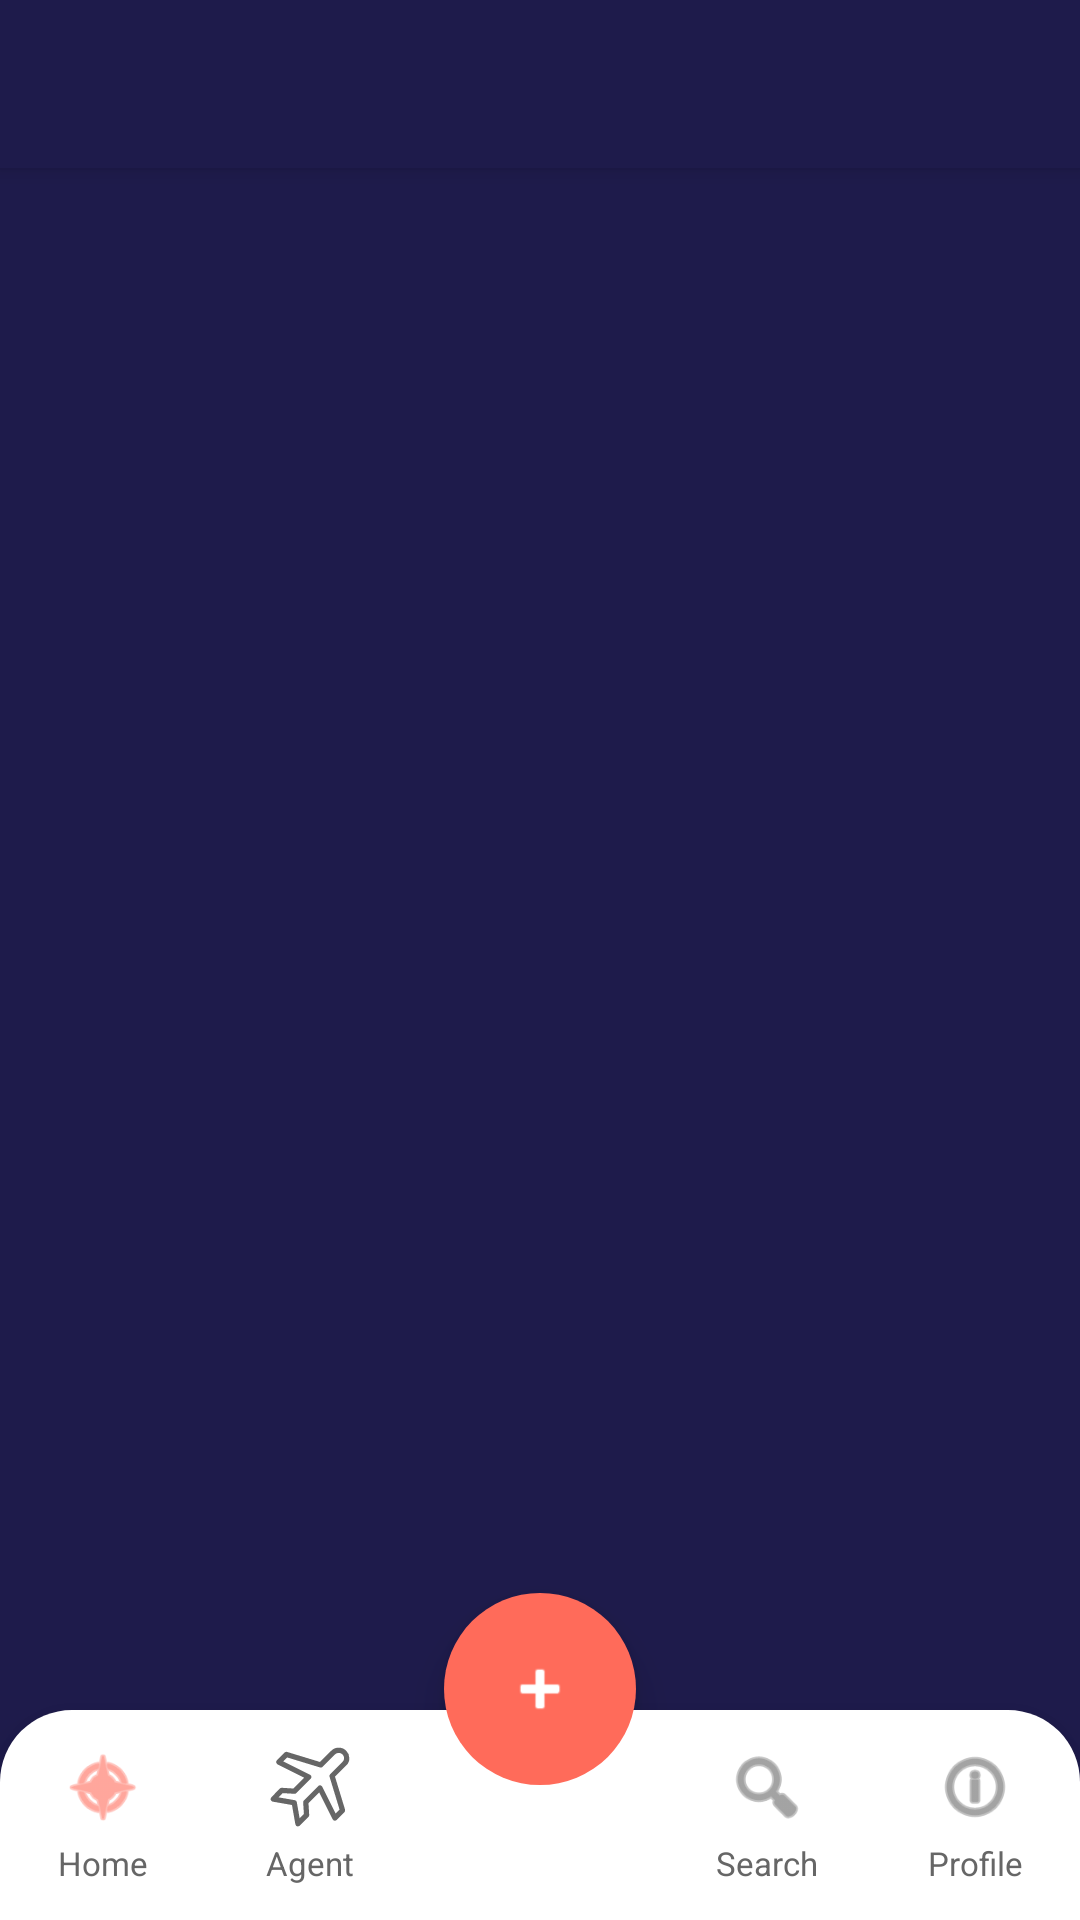

This screen was rendered from an Android layout file. Write that file and the resources it references.
<!-- AndroidManifest.xml: application theme Theme.FinalProject -->
<!-- res/layout/activity_main.xml -->
<?xml version="1.0" encoding="utf-8"?>
<LinearLayout xmlns:android="http://schemas.android.com/apk/res/android"
    xmlns:app="http://schemas.android.com/apk/res-auto"
    android:layout_width="match_parent"
    android:layout_height="match_parent"
    android:orientation="vertical"
    android:background="@color/primary_dark">

        
        <androidx.appcompat.widget.Toolbar
            android:id="@+id/toolbar"
            android:layout_width="match_parent"
            android:layout_height="?attr/actionBarSize"
            android:background="@color/primary_dark"
            android:theme="@style/ThemeOverlay.AppCompat.Dark.ActionBar"
            app:popupTheme="@style/ThemeOverlay.AppCompat.Light"
            android:elevation="4dp"/>

        
        <RelativeLayout
            android:layout_width="match_parent"
            android:layout_height="match_parent">

                
                <FrameLayout
                    android:id="@+id/fragmentContainer"
                    android:layout_width="match_parent"
                    android:layout_height="match_parent"
                    android:layout_above="@id/bottomNavigation"/>

                
                <LinearLayout
                    android:id="@+id/bottomNavigation"
                    android:layout_width="match_parent"
                    android:layout_height="70dp"
                    android:layout_alignParentBottom="true"
                    android:orientation="horizontal"
                    android:background="@drawable/bottom_nav_background"
                    android:elevation="8dp"
                    android:paddingTop="8dp"
                    android:paddingBottom="8dp"
                    android:gravity="center_vertical">

                        
                        <LinearLayout
                            android:layout_width="0dp"
                            android:layout_height="match_parent"
                            android:layout_weight="1"
                            android:orientation="vertical"
                            android:gravity="center">

                                <ImageButton
                                    android:id="@+id/btnHome"
                                    android:layout_width="28dp"
                                    android:layout_height="28dp"
                                    android:src="@android:drawable/ic_menu_compass"
                                    android:background="?attr/selectableItemBackgroundBorderless"
                                    android:scaleType="fitCenter"
                                    android:contentDescription="Home"
                                    app:tint="@color/primary_coral" />

                                <TextView
                                    android:layout_width="wrap_content"
                                    android:layout_height="wrap_content"
                                    android:text="Home"
                                    android:textSize="11sp"
                                    android:textColor="@color/text_secondary"
                                    android:layout_marginTop="4dp"/>

                        </LinearLayout>

                        

                        
                        <LinearLayout
                            android:layout_width="0dp"
                            android:layout_height="match_parent"
                            android:layout_weight="1"
                            android:gravity="center"
                            android:orientation="vertical">

                                <ImageButton
                                    android:id="@+id/btnAI"
                                    android:layout_width="28dp"
                                    android:layout_height="28dp"
                                    android:background="?attr/selectableItemBackgroundBorderless"
                                    android:contentDescription="AIChat"
                                    android:scaleType="fitCenter"
                                    android:src="@drawable/travel"
                                    app:tint="@color/text_secondary" />

                                <TextView
                                    android:layout_width="wrap_content"
                                    android:layout_height="wrap_content"
                                    android:layout_marginTop="4dp"
                                    android:text="Agent"
                                    android:textColor="@color/text_secondary"
                                    android:textSize="11sp" />

                        </LinearLayout>

                        <View
                            android:layout_width="0dp"
                            android:layout_height="match_parent"
                            android:layout_weight="1.2"/>

                        
                        <LinearLayout
                            android:layout_width="0dp"
                            android:layout_height="match_parent"
                            android:layout_weight="1"
                            android:orientation="vertical"
                            android:gravity="center">

                                <ImageButton
                                    android:id="@+id/btnSearch"
                                    android:layout_width="28dp"
                                    android:layout_height="28dp"
                                    android:src="@android:drawable/ic_menu_search"
                                    android:background="?attr/selectableItemBackgroundBorderless"
                                    android:scaleType="fitCenter"
                                    android:contentDescription="Search"
                                    app:tint="@color/text_secondary" />

                                <TextView
                                    android:layout_width="wrap_content"
                                    android:layout_height="wrap_content"
                                    android:text="Search"
                                    android:textSize="11sp"
                                    android:textColor="@color/text_secondary"
                                    android:layout_marginTop="4dp"/>

                        </LinearLayout>

                        
                        <LinearLayout
                            android:layout_width="0dp"
                            android:layout_height="match_parent"
                            android:layout_weight="1"
                            android:orientation="vertical"
                            android:gravity="center">

                                <ImageButton
                                    android:id="@+id/btnProfile"
                                    android:layout_width="28dp"
                                    android:layout_height="28dp"
                                    android:src="@android:drawable/ic_menu_info_details"
                                    android:background="?attr/selectableItemBackgroundBorderless"
                                    android:scaleType="fitCenter"
                                    android:contentDescription="Profile"
                                    app:tint="@color/text_secondary" />

                                <TextView
                                    android:layout_width="wrap_content"
                                    android:layout_height="wrap_content"
                                    android:text="Profile"
                                    android:textSize="11sp"
                                    android:textColor="@color/text_secondary"
                                    android:layout_marginTop="4dp"/>

                        </LinearLayout>

                </LinearLayout>

                
                <com.google.android.material.floatingactionbutton.FloatingActionButton
                    android:id="@+id/fabAdd"
                    android:layout_width="wrap_content"
                    android:layout_height="wrap_content"
                    android:layout_alignParentBottom="true"
                    android:layout_centerHorizontal="true"
                    android:layout_marginBottom="45dp"
                    android:src="@android:drawable/ic_input_add"
                    android:contentDescription="Add Place"
                    app:backgroundTint="@color/primary_coral"
                    app:tint="@android:color/white"
                    app:elevation="8dp"
                    app:borderWidth="0dp"
                    app:fabSize="normal"
                    app:fabCustomSize="64dp"/>

        </RelativeLayout>

</LinearLayout>
<!-- resources referenced by this layout -->
<resources>
  <color name="primary_coral">#FF6B5A</color>
  <color name="primary_dark">#1E1B4B</color>
  <color name="text_secondary">#666666</color>
  <!-- drawable bottom_nav_background (drawable) -->
  <?xml version="1.0" encoding="utf-8"?>
  <shape xmlns:android="http://schemas.android.com/apk/res/android">
      <solid android:color="@color/card_background"/>
      <corners
          android:topLeftRadius="24dp"
          android:topRightRadius="24dp"/>
  </shape>
  <!-- drawable travel (drawable) -->
  <vector xmlns:android="http://schemas.android.com/apk/res/android"
      android:width="32dp"
      android:height="32dp"
      android:viewportWidth="32"
      android:viewportHeight="32">
    <path
        android:pathData="M29.1,2.9L29.1,2.9c-1.2,-1.2 -3.1,-1.2 -4.3,0l-4.7,4.7L7,3.6L4.1,6.5l11.4,5.7l-5.4,5.4l-4.9,-0.3L2,20.6l8,1.4l1.4,8l3.3,-3.3l-0.3,-4.9l5.4,-5.4l5.7,11.4l2.9,-2.9l-4,-13.1l4.7,-4.7C30.3,6 30.3,4.1 29.1,2.9z"
        android:strokeLineJoin="round"
        android:strokeWidth="2"
        android:fillColor="#00000000"
        android:strokeColor="#000000"
        android:strokeLineCap="round"/>
  </vector>
  <style name="Theme.FinalProject" parent="Theme.MaterialComponents.Light.NoActionBar">
          
          <item name="colorPrimary">@color/primary_coral</item>
          <item name="colorPrimaryVariant">@color/primary_dark</item>
          <item name="colorOnPrimary">@android:color/white</item>
  
          
          <item name="colorSecondary">@color/primary_coral</item>
          <item name="colorSecondaryVariant">@color/primary_dark</item>
          <item name="colorOnSecondary">@android:color/black</item>
  
          
          <item name="android:statusBarColor">@color/primary_dark</item>
  
          
          <item name="android:windowBackground">@color/background_light</item>
  
          
          <item name="android:navigationBarColor">@color/card_background</item>
  
          
          <item name="android:textColor">@color/text_primary</item>
          <item name="android:editTextColor">@color/text_primary</item>
          <item name="android:textColorHint">@color/text_secondary</item>
  
          
          <item name="boxStrokeColor">@color/primary_coral</item>
          <item name="hintTextColor">@color/text_secondary</item>
      </style>
  <color name="card_background">#FFFFFF</color>
  <color name="background_light">#F5F5F5</color>
  <color name="text_primary">#1E1B4B</color>
</resources>
